Run: headless pygame with SDL's dummy video driver; simulated clock (each Clock.tick advances the game by its frame time, no real sleeping); random seed 0; keys injected as events and as key.get_pressed() state; mouse plan: one left click at the window centre at the start of phase 2, then a move to the lower-right quarter at the start of phase 3.
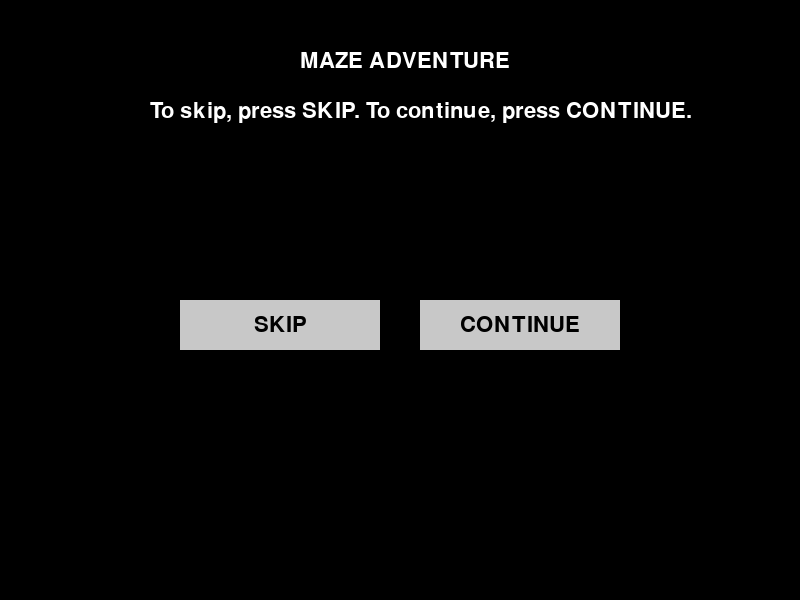
Frame 1 of 4 · flips 1–60 · no input
Frame 2 of 4 · flips 61–180 · clicked the window centre · tapped SPACE, RETURN · held RIGHT (→), D · screen unchanged from frame 1, image omitted
Frame 3 of 4 · flips 181–300 · moved the mouse to the lower-right quarter · held DOWN (↓), S · screen unchanged from frame 2, image omitted
Frame 4 of 4 · flips 301–420 · held LEFT (←), A, UP (↑), W · screen unchanged from frame 3, image omitted

The pygame program that drew these frames:

import pygame
import sys

# Initialize Pygame
pygame.init()

# Set up the display
WIDTH, HEIGHT = 800, 600
screen = pygame.display.set_mode((WIDTH, HEIGHT))
pygame.display.set_caption("Maze Adventure")

print(f"Pygame display size: {pygame.display.get_surface().get_size()}")  # Corrected debug print

# Colors
WHITE = (255, 255, 255)
BLACK = (0, 0, 0)
RED = (255, 0, 0)

# Fonts
font = pygame.font.Font(None, 32)
small_font = pygame.font.Font(None, 24)

# Game variables
player_health = 100
pebble_health = 20
pebble_bite = -10

# Game states
INTRO = 0
INTRO_TEXT = 1
MAZE = 2
BATTLE = 3
OUT_OF_MAZE = 4

current_state = INTRO

# Function definitions remain the same
def draw_text(text, x, y, font=font, color=WHITE):
    text_surface = font.render(text, True, color)
    screen.blit(text_surface, (x, y))

def pebble_troll_attack():
    global player_health
    player_health += pebble_bite
    update_battle_text(f"Pebble Troll bit you for {-pebble_bite} damage!")

def button(text, x, y, w, h, inactive_color, active_color, action=None):
    mouse = pygame.mouse.get_pos()
    click = pygame.mouse.get_pressed()

    if x + w > mouse[0] > x and y + h > mouse[1] > y:
        pygame.draw.rect(screen, active_color, (x, y, w, h))
        if click[0] == 1 and action is not None:
            action()
    else:
        pygame.draw.rect(screen, inactive_color, (x, y, w, h))

    text_surf = font.render(text, True, BLACK)
    text_rect = text_surf.get_rect()
    text_rect.center = ((x + (w / 2)), (y + (h / 2)))
    screen.blit(text_surf, text_rect)

def wrap_text(text, font, max_width):
    words = text.split()
    lines = []
    current_line = []
    for word in words:
        test_line = ' '.join(current_line + [word])
        if font.size(test_line)[0] <= max_width:
            current_line.append(word)
        else:
            lines.append(' '.join(current_line))
            current_line = [word]
    lines.append(' '.join(current_line))
    return lines

battle_text = ""

def update_battle_text(text):
    global battle_text
    battle_text = text

def restart_game():
    global player_health, pebble_health, current_state
    player_health = 100
    pebble_health = 20
    current_state = BATTLE
    update_battle_text("")

# Intro text remains the same
intro_text = [
    "You spawn in your bed in the treehouse. You wake up and you see three lights floating around you.",
    "You get the crap scared out of you and quickly you grab your staff and run outside onto the front porch.",
    "You hear the lock click behind you.",
    "You suddenly remember you left the keys inside. So you decide to venture out in search of adventure.",
    "As you walk to the village gate, you realize that the gates were locked. A villager walks toward you and says,",
    "'So you're trying to get out of the village, huh? Well you can't. It is per the village regulation.",
    "No one can exit unless they defeat the Maze. The village leader said so himself!' As he walks away,",
    "you decide to go to the so called Maze.",
    "And this is where our story begins."
]

# Game loop
running = True
clock = pygame.time.Clock()

while running:
    print(f"Current state: {current_state}")  # Debug print
    for event in pygame.event.get():
        if event.type == pygame.QUIT:
            running = False
        if event.type == pygame.KEYDOWN and event.key == pygame.K_SPACE and current_state == INTRO_TEXT:
            current_state = MAZE

    screen.fill(BLACK)
    
    # Force a simple draw operation
    pygame.draw.circle(screen, BLACK, (400, 300), 50)  # Draw a black circle

    if current_state == INTRO:
        print("Drawing INTRO screen")  # Debug print
        draw_text("MAZE ADVENTURE", WIDTH // 2 - 100, 50)
        draw_text("To skip, press SKIP. To continue, press CONTINUE.", WIDTH // 2 - 250, 100)

        def skip_intro():
            global current_state
            current_state = MAZE

        def continue_intro():
            global current_state
            current_state = INTRO_TEXT

        button_width = 200
        button_height = 50
        button_y = HEIGHT // 2

        button("SKIP", WIDTH // 2 - button_width - 20, button_y, button_width, button_height, (200, 200, 200), (150, 150, 150), skip_intro)
        button("CONTINUE", WIDTH // 2 + 20, button_y, button_width, button_height, (200, 200, 200), (150, 150, 150), continue_intro)

    elif current_state == INTRO_TEXT:
        print("Drawing INTRO_TEXT screen")  # Debug print
        y = 50
        for line in intro_text:
            wrapped_lines = wrap_text(line, small_font, WIDTH - 100)
            for wrapped_line in wrapped_lines:
                draw_text(wrapped_line, 50, y, small_font)
                y += 30
        draw_text("Press SPACE to continue", 300, 550)

    elif current_state == MAZE:
        print("Drawing MAZE screen")  # Debug print
        draw_text("You have found yourself inside the Maze.", 100, 50)
        draw_text("Which way do you go?", 100, 100)

        def go_left():
            global current_state
            current_state = BATTLE

        def go_right():
            global current_state
            current_state = OUT_OF_MAZE

        def go_straight():
            draw_text("You continue straight and find a mysterious door.", 100, 300)

        button("LEFT", 200, 200, 150, 50, (200, 200, 200), (150, 150, 150), go_left)
        button("RIGHT", 350, 200, 150, 50, (200, 200, 200), (150, 150, 150), go_right)
        button("STRAIGHT", 500, 200, 150, 50, (200, 200, 200), (150, 150, 150), go_straight)

    elif current_state == OUT_OF_MAZE:
        print("Drawing OUT_OF_MAZE screen")  # Debug print
        draw_text("Congratulations! You found a secret exit.", 100, 50)
        draw_text("You're out of the maze!", 100, 100)
        draw_text("You've successfully escaped the village.", 100, 150)
        draw_text("Your adventure continues beyond the village gates...", 100, 200)

        # You can add more descriptive text or even new gameplay options here
        # For example:
        draw_text("What would you like to do next?", 100, 300)

        def explore_forest():
            # Add functionality for exploring the forest
            pass

        def enter_nearby_town():
            # Add functionality for entering a nearby town
            pass

        button("EXPLORE FOREST", 200, 350, 200, 50, (200, 200, 200), (150, 150, 150), explore_forest)
        button("ENTER NEARBY TOWN", 450, 350, 200, 50, (200, 200, 200), (150, 150, 150), enter_nearby_town)

    elif current_state == BATTLE:
        print("Drawing BATTLE screen")  # Debug print
        draw_text("BATTLE WITH PEBBLE TROLLS", 250, 50)
        draw_text(f"Player Health: {player_health}", 100, 100)
        draw_text(f"Pebble Troll Health: {pebble_health}", 100, 150)

        def attack():
            global pebble_health
            damage = 5
            pebble_health -= damage
            update_battle_text(f"You dealt {damage} damage to the Pebble Troll!")
            pebble_troll_attack()

        def defend():
            global player_health
            heal_amount = 5
            player_health += heal_amount
            update_battle_text(f"You defended and healed {heal_amount} health.")
            pebble_troll_attack()

        button("ATTACK", 200, 250, 150, 50, (200, 200, 200), (150, 150, 150), attack)
        button("DEFEND", 400, 250, 150, 50, (200, 200, 200), (150, 150, 150), defend)

        draw_text(battle_text, 100, 350, small_font)

        if pebble_health <= 0:
            draw_text("You defeated the Pebble Troll!", 250, 400)
            button("CONTINUE", 325, 450, 150, 50, (200, 200, 200), (150, 150, 150), lambda: setattr(sys.modules[__name__], 'current_state', MAZE))
        elif player_health <= 0:
            draw_text("Game Over! The Pebble Troll defeated you.", 200, 400)
            button("RESTART", 325, 450, 150, 50, (200, 200, 200), (150, 150, 150), restart_game)

    player_health = max(player_health, 0)
    pygame.display.flip()
    clock.tick(60)

pygame.quit()
sys.exit()
